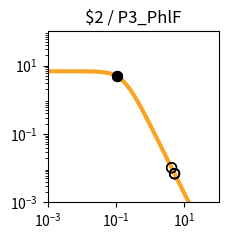

Write Python code to recreate this figure. (Note: this script raises an exception after producing the figure.)
import matplotlib.pyplot as plt
import matplotlib.ticker as ticker
import numpy as np

fig, ax = plt.subplots(figsize=(2.5,2.5))

plt.xlim(1.000000e-03, 1.000000e+02)
plt.ylim(1.000000e-03, 1.000000e+02)

x = np.array([1.000000e-03,1.122018e-03,1.258925e-03,1.412538e-03,1.584893e-03,1.778279e-03,1.995262e-03,2.238721e-03,2.511886e-03,2.818383e-03,3.162278e-03,3.548134e-03,3.981072e-03,4.466836e-03,5.011872e-03,5.623413e-03,6.309573e-03,7.079458e-03,7.943282e-03,8.912509e-03,1.000000e-02,1.122018e-02,1.258925e-02,1.412538e-02,1.584893e-02,1.778279e-02,1.995262e-02,2.238721e-02,2.511886e-02,2.818383e-02,3.162278e-02,3.548134e-02,3.981072e-02,4.466836e-02,5.011872e-02,5.623413e-02,6.309573e-02,7.079458e-02,7.943282e-02,8.912509e-02,1.000000e-01,1.122018e-01,1.258925e-01,1.412538e-01,1.584893e-01,1.778279e-01,1.995262e-01,2.238721e-01,2.511886e-01,2.818383e-01,3.162278e-01,3.548134e-01,3.981072e-01,4.466836e-01,5.011872e-01,5.623413e-01,6.309573e-01,7.079458e-01,7.943282e-01,8.912509e-01,1.000000e+00,1.122018e+00,1.258925e+00,1.412538e+00,1.584893e+00,1.778279e+00,1.995262e+00,2.238721e+00,2.511886e+00,2.818383e+00,3.162278e+00,3.548134e+00,3.981072e+00,4.466836e+00,5.011872e+00,5.623413e+00,6.309573e+00,7.079458e+00,7.943282e+00,8.912509e+00,1.000000e+01,1.122018e+01,1.258925e+01,1.412538e+01,1.584893e+01,1.778279e+01,1.995262e+01,2.238721e+01,2.511886e+01,2.818383e+01,3.162278e+01,3.548134e+01,3.981072e+01,4.466836e+01,5.011872e+01,5.623413e+01,6.309573e+01,7.079458e+01,7.943282e+01,8.912509e+01,1.000000e+02,])
y = np.array([6.793769e+00,6.793708e+00,6.793632e+00,6.793537e+00,6.793416e+00,6.793264e+00,6.793072e+00,6.792831e+00,6.792526e+00,6.792143e+00,6.791659e+00,6.791050e+00,6.790283e+00,6.789315e+00,6.788097e+00,6.786561e+00,6.784627e+00,6.782191e+00,6.779123e+00,6.775260e+00,6.770398e+00,6.764279e+00,6.756583e+00,6.746908e+00,6.734754e+00,6.719497e+00,6.700365e+00,6.676407e+00,6.646453e+00,6.609081e+00,6.562573e+00,6.504879e+00,6.433593e+00,6.345940e+00,6.238810e+00,6.108831e+00,5.952525e+00,5.766560e+00,5.548098e+00,5.295258e+00,5.007628e+00,4.686765e+00,4.336552e+00,3.963289e+00,3.575410e+00,3.182809e+00,2.795870e+00,2.424391e+00,2.076633e+00,1.758681e+00,1.474197e+00,1.224541e+00,1.009143e+00,8.260148e-01,6.722568e-01,5.445086e-01,4.392943e-01,3.532611e-01,2.833258e-01,2.267482e-01,1.811542e-01,1.445265e-01,1.151755e-01,9.170305e-02,7.296195e-02,5.801777e-02,4.611348e-02,3.663846e-02,2.910190e-02,2.311031e-02,1.834895e-02,1.456644e-02,1.156234e-02,9.176956e-03,7.283160e-03,5.779843e-03,4.586616e-03,3.639594e-03,2.888025e-03,2.291602e-03,1.818316e-03,1.442758e-03,1.144755e-03,9.082964e-04,7.206752e-04,5.718065e-04,4.536873e-04,3.599670e-04,2.856060e-04,2.266059e-04,1.797936e-04,1.426516e-04,1.131823e-04,8.980074e-05,7.124938e-05,5.653040e-05,4.485210e-05,3.558634e-05,2.823474e-05,2.240187e-05,1.777397e-05,])
c = "#f9a427"

hi_x = np.array([1.066332e-01,1.066332e-01,])
hi_y = np.array([4.832540e+00,4.832540e+00,])
lo_x = np.array([4.217878e+00,5.149326e+00,4.217878e+00,5.149326e+00,5.147902e+00,5.147902e+00,])
lo_y = np.array([1.029646e-02,6.898049e-03,1.029646e-02,6.898049e-03,6.901878e-03,6.901878e-03,])

plt.loglog(x,y,lw=3,color=c)
plt.scatter(hi_x,hi_y,marker='o',s=50,color='black',zorder=10)
plt.scatter(lo_x,lo_y,marker='o',s=50,edgecolors='black',color='none',zorder=10)

plt.title("$2 / P3_PhlF")

ax.xaxis.set_major_locator(ticker.LogLocator(numticks=3))
ax.yaxis.set_major_locator(ticker.LogLocator(numticks=3))

ax.set_aspect('equal')
plt.tight_layout()

plt.savefig("/home/user/output/response_plot_$2_P3_PhlF.png", bbox_inches='tight')
